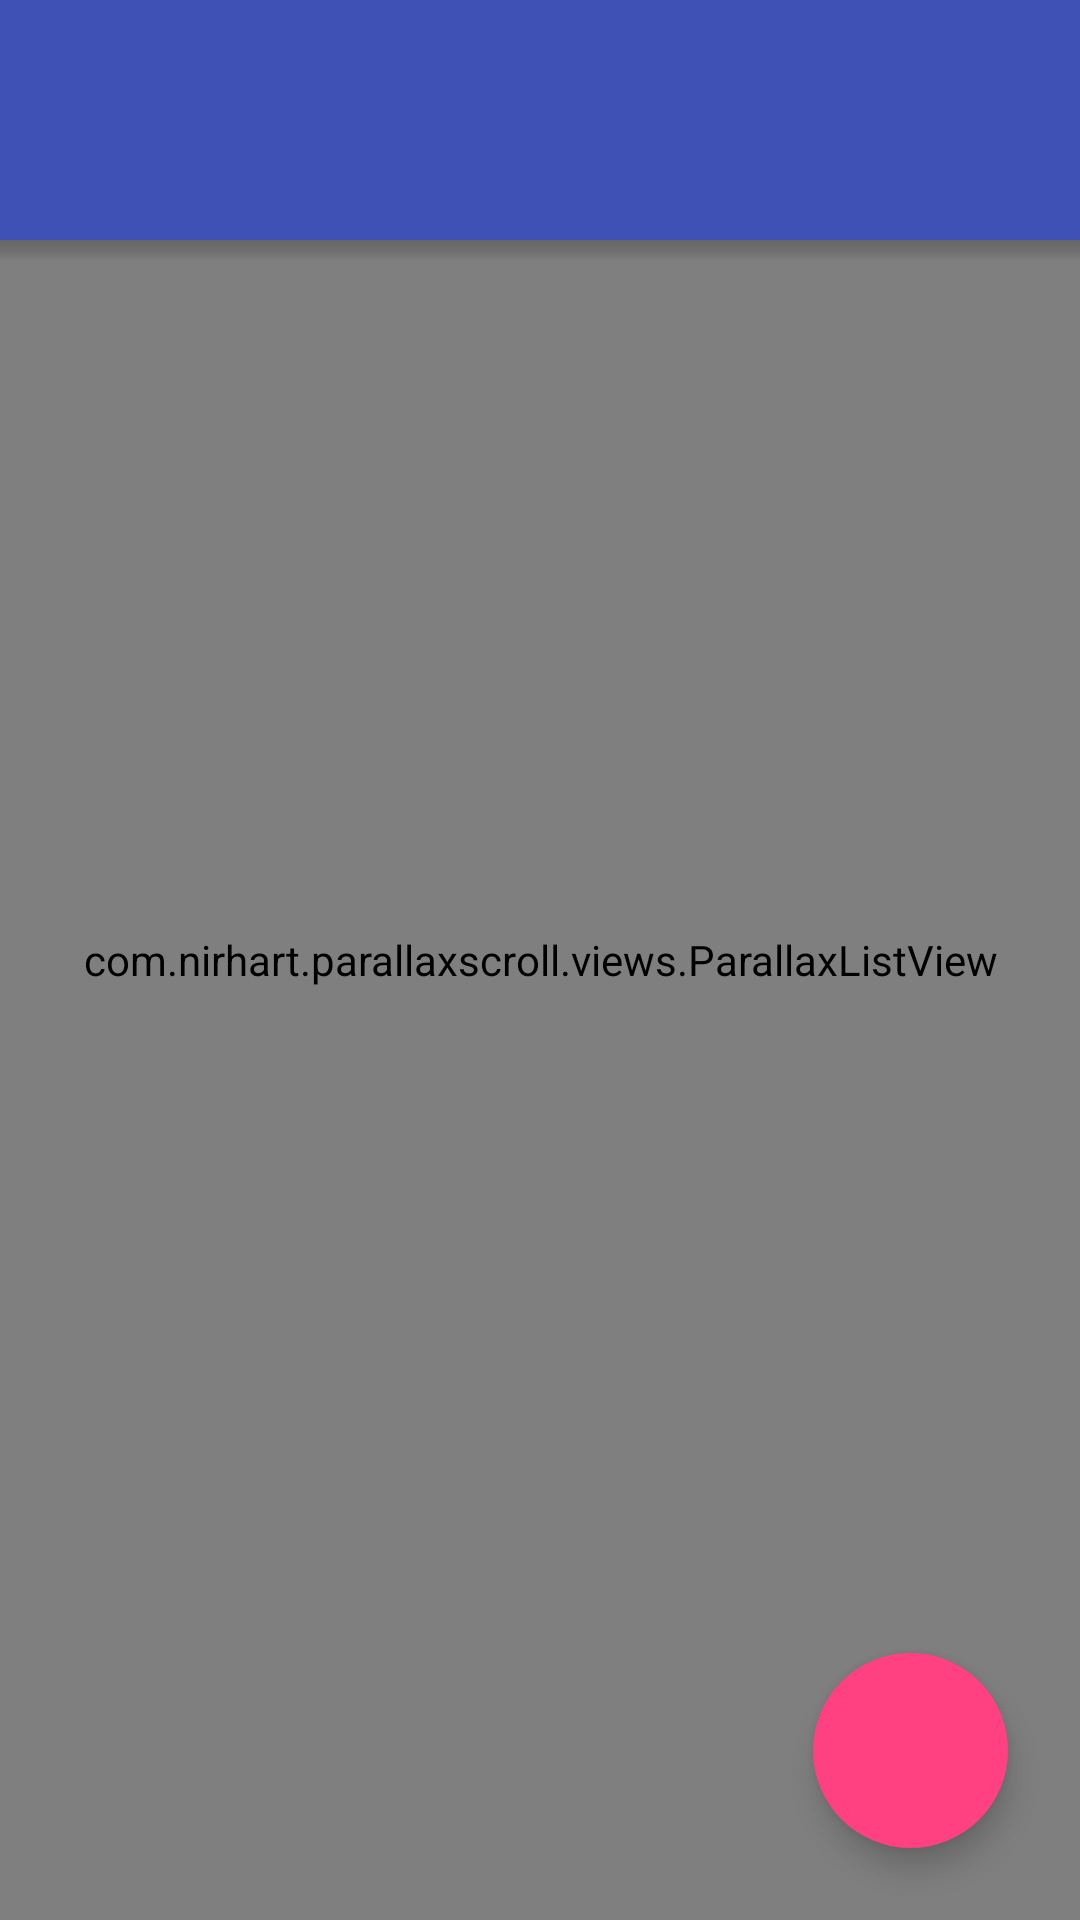

This screen was rendered from an Android layout file. Write that file and the resources it references.
<!-- AndroidManifest.xml: activity theme DefaultCompatTheme -->
<!-- res/layout/activity_view_album.xml -->
<RelativeLayout xmlns:android="http://schemas.android.com/apk/res/android"
    xmlns:tools="http://schemas.android.com/tools"
    xmlns:app="http://schemas.android.com/apk/res-auto"
    android:id="@+id/view_album_main"
    android:layout_width="fill_parent"
    android:layout_height="fill_parent"
    android:background="@color/background_color"
    android:paddingBottom="@dimen/activity_vertical_margin"
    android:paddingTop="@dimen/activity_vertical_margin"
    tools:context=".MainActivity">

    <FrameLayout
        android:layout_width="fill_parent"
        android:layout_height="wrap_content"
        android:layout_alignTop="@+id/view_album_list"
        android:id="@+id/view_album_list_bg"
        android:background="@color/redSwatch"></FrameLayout>

    <com.nirhart.parallaxscroll.views.ParallaxListView
        xmlns:tools="http://schemas.android.com/tools"
        xmlns:app="http://schemas.android.com/apk/res-auto"
        android:layout_width="fill_parent"
        android:layout_height="fill_parent"
        app:parallax_factor="1.9"
        app:circular_parallax="false"
        app:alpha_factor="0.9"
        tools:context=".ViewArtistActivity"
        android:id="@+id/view_album_list"
        android:overScrollMode="never" />

    <android.support.design.widget.CoordinatorLayout
        android:layout_width="fill_parent"
        android:layout_height="fill_parent"
        android:id="@+id/view_album_coordinator"
        android:layout_gravity="bottom">
        <android.support.design.widget.FloatingActionButton
            android:layout_width="@dimen/fab_radius"
            android:layout_height="@dimen/fab_radius"
            android:layout_margin="24dp"
            android:layout_gravity="bottom|end"
            android:id="@+id/albumFab"
            android:src="@drawable/ic_play_white_36dp"
            android:transitionName="fab"
            app:borderWidth="0dp"
            app:rippleColor="@android:color/white"
            app:backgroundTint="@color/accent_color"
            app:pressedTranslationZ="12dp"/>
    </android.support.design.widget.CoordinatorLayout>


    <RelativeLayout
        android:id="@+id/album_ab_background"
        android:layout_width="fill_parent"
        android:layout_height="wrap_content"
        android:layout_alignParentTop="true">

        <ImageView
            android:layout_width="fill_parent"
            android:layout_height="@dimen/action_bar_shadow_height"
            android:id="@+id/view_album_ab_shadow"
            android:background="@drawable/actionbar_shadow"
            android:layout_below="@+id/album_ab_color_frame" />

        <FrameLayout
            android:layout_width="match_parent"
            android:layout_height="80dp"
            android:background="@color/primary_color"
            android:id="@+id/album_ab_color_frame"></FrameLayout>
    </RelativeLayout>


</RelativeLayout>
<!-- resources referenced by this layout -->
<resources>
  <color name="accent_color">#ff4081</color>
  <color name="background_color">#ededed</color>
  <color name="primary_color">#3f51b5</color>
  <color name="redSwatch">#F44336</color>
  <dimen name="action_bar_shadow_height">7dp</dimen>
  <dimen name="activity_vertical_margin">0dp</dimen>
  <dimen name="fab_radius">65dp</dimen>
  <!-- drawable actionbar_shadow (drawable) -->
  <?xml version="1.0" encoding="utf-8"?>
  <shape xmlns:android="http://schemas.android.com/apk/res/android"
      android:shape="rectangle" >
  
      <gradient
          android:angle="90"
          android:endColor="#33000000"
          android:centerColor="#22000000"
          android:startColor="@android:color/transparent" />
  
  </shape>
  <style name="DefaultCompatTheme" parent="Base.Theme.AppCompat.Light.DarkActionBar">
          <item name="colorPrimaryDark">@color/statusbar_color</item>
          <item name="android:windowActionBarOverlay">true</item>
          <item name="android:actionBarStyle">@style/MyActionBar</item>
          <item name="actionBarStyle">@style/MyActionBar</item>
      </style>
  <color name="statusbar_color">#33000000</color>
  <style name="MyActionBar" parent="@style/Widget.AppCompat.ActionBar">
          <item name="android:background">@color/transparent</item>
          <item name="android:windowActionBarOverlay">true</item>
  
          
          <item name="background">@color/transparent</item>
          <item name="windowActionBarOverlay">true</item>
      </style>
  <color name="transparent">#00FFFFFF</color>
</resources>
